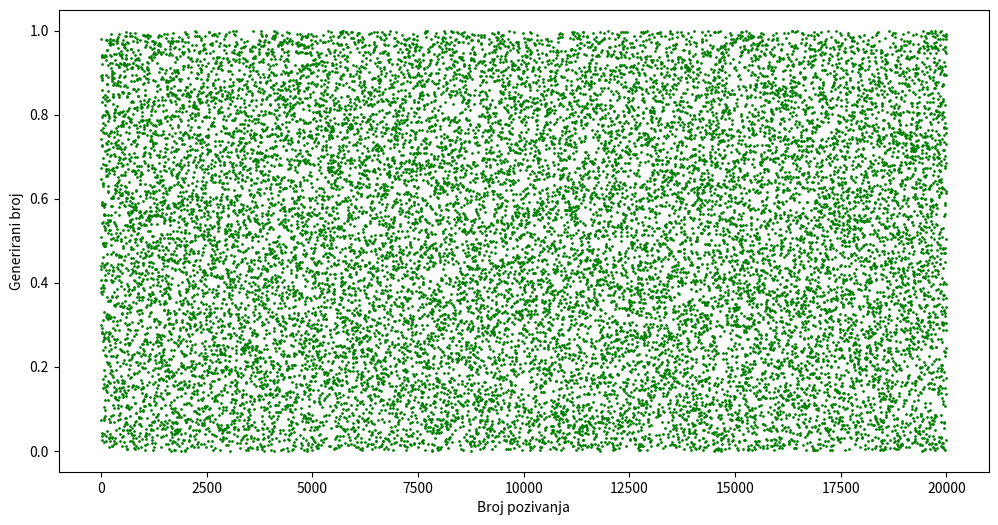
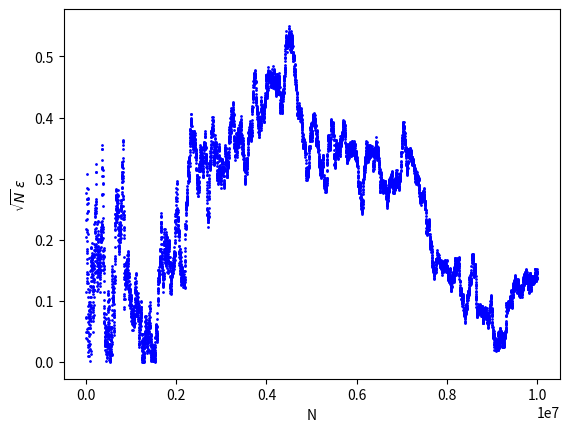

The matplotlib source for these figures, in order:
import numpy as np
import matplotlib.pyplot as plt
import random

#Test slučajnosti- plottamo gen brj u ovisnosti o redu pozivanja N

N, br = [], []
for i in range(20000):
    N.append(i) #ovo je broj poziva
    br.append(random.random()) #ovo je generirani broj


plt.figure(figsize = (12, 6))
plt.scatter(N, br, s = 1, c = "green")
plt.xlabel("Broj pozivanja")
plt.ylabel("Generirani broj")
plt.show()

#analiz grešku procjene M(k=3)
sum_k = 0
N_br  = 10**7 #br gen točaka
k  = 3
T = 10**3 #Period- svako koliko točaka računamo tražene vrij

N1, x_list, e_list = [], [], []

for i in range(1, N_br):
    x_i = random.random()
    sum_k += x_i**k
    if i % T == 0: #Ako je djeljivo tj period T
        x_k = sum_k / i #Trenutni moment
        e = np.abs(x_k - (1/(1+k)))
        x_list.append(x_k)
        e_list.append(np.sqrt(i)*e)
        N1.append(i)


plt.scatter(N1, e_list, s = 1, c = "blue")
plt.xlabel(r'N')
plt.ylabel(r'$\sqrt{N}$ $\epsilon$')
plt.show()
